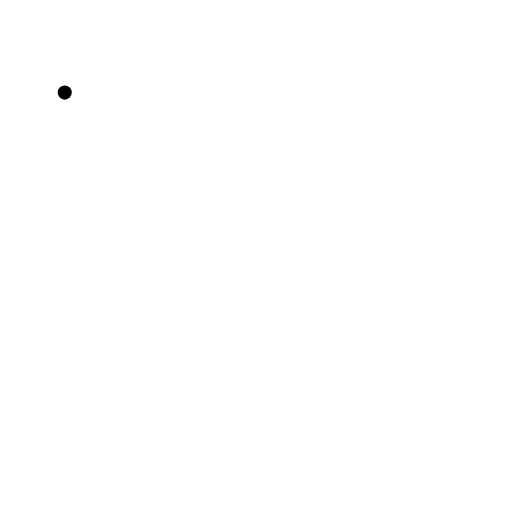
t = 0.00 s
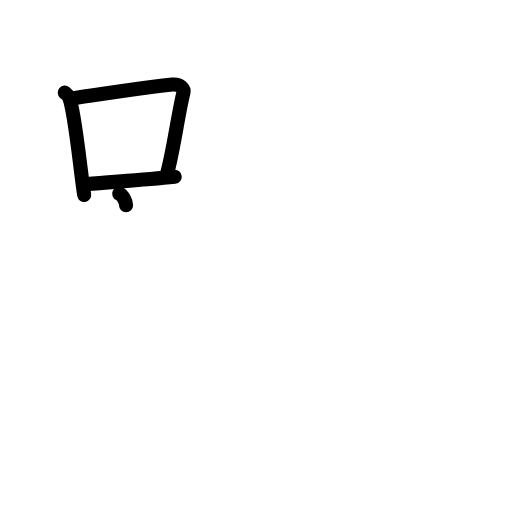
t = 3.38 s
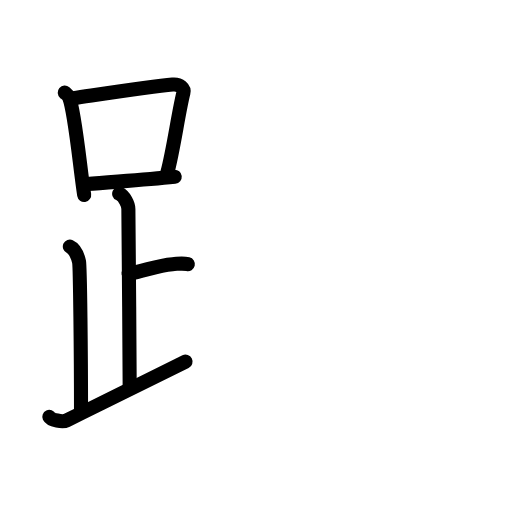
t = 6.88 s
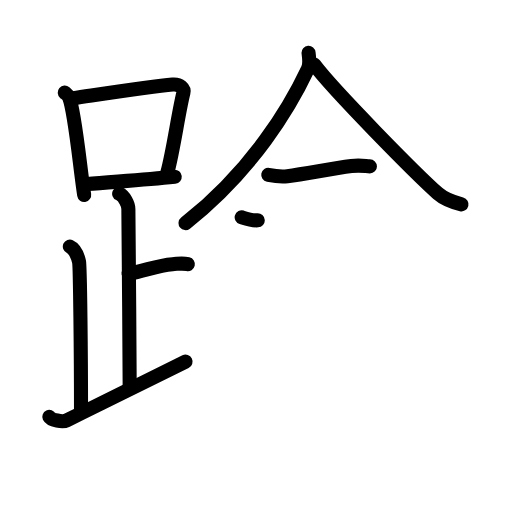
t = 10.19 s
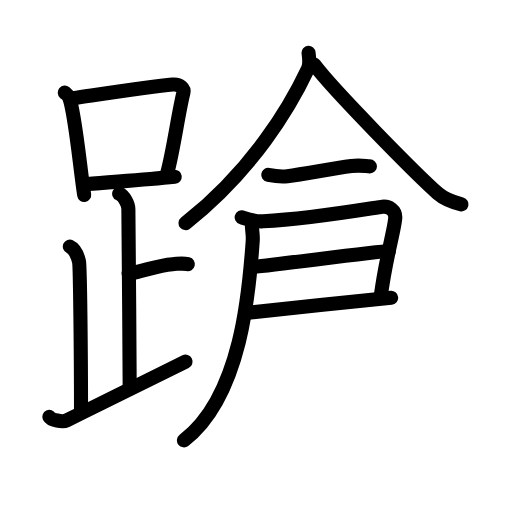
t = 13.63 s
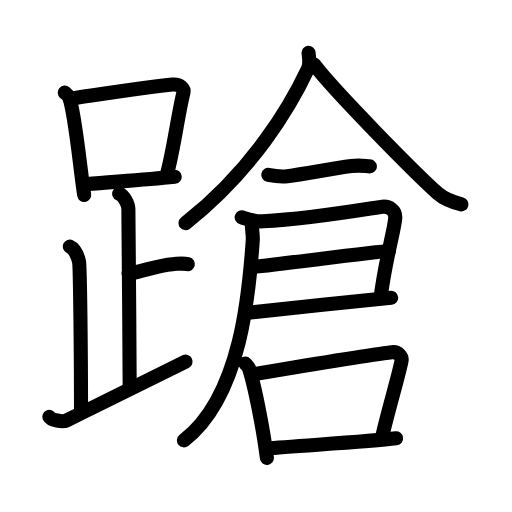
t = 17.00 s

The animated SVG that drew these frames (rendered in a browser with its animation timeline set to each time). Animation: 51 SMIL elements (animate=51); one cycle of 17.00 s.

<?xml version="1.0" encoding="UTF-8"?>
<!--
AniKanjiVG is licensed by CC-BY-SA Paul C. Sommerhoff (https://bitbucket.org/sommerhoff/anikanjivg).
AniKanjiVG uses KanjiVG which is licensed by CC-BY-SA Ulrich Apel (http://kanjivg.tagaini.net).
See also http://creativecommons.org/licenses/by-sa/3.0/
-->
<svg xmlns:kvg='http://kanjivg.tagaini.net' xmlns='http://www.w3.org/2000/svg' width='109' height='109' viewBox='0 0 109 109' style='fill:none;stroke:#000000;stroke-width:3;stroke-linecap:round;stroke-linejoin:round;' id="kvg:kanji_08e4c"><g id="kvg:08e4c" kvg:element="蹌"><g id="kvg:08e4c-g1" kvg:element="足" kvg:position="left" kvg:radical="general"><g id="kvg:08e4c-g2" kvg:element="口"><path id="kvg:08e4c-s1" kvg:type="㇑" d="M13.78,19.71c0.37,0.32,0.75,0.58,0.91,0.97c1.28,3.13,2.35,15.2,3.23,20.82"><animate attributeName="d" begin="0.0s" dur="0.5s" from="M13.78,19.71C13.78,19.71,13.78,19.71,13.78,19.71" to="M13.78,19.71c0.37,0.32,0.75,0.58,0.91,0.97" />
<animate attributeName="d" begin="0.5s" dur="0.5s" from="M13.78,19.71c0.37,0.32,0.75,0.58,0.91,0.97c0,0,0,0,0,0,0" to="M13.78,19.71c0.37,0.32,0.75,0.58,0.91,0.97c1.28,3.13,2.35,15.2,3.23,20.82" />
</path>
<path id="kvg:08e4c-s2" kvg:type="㇕b" d="M15.61,20.9c7.89-1.15,16.79-2.5,21.13-2.91c1.58-0.15,2.54,0.89,2.31,1.77c-1.04,4.06-2.15,12.35-3.43,17"><animate attributeName="d" begin="1.0s" dur="0.3333333333333333s" from="M15.61,20.9C15.61,20.9,15.61,20.9,15.61,20.9" to="M15.61,20.9c7.89-1.15,16.79-2.5,21.13-2.91" />
<animate attributeName="d" begin="1.3333333333333333s" dur="0.3333333333333333s" from="M15.61,20.9c7.89-1.15,16.79-2.5,21.13-2.91c0,0,0,0,0,0,0" to="M15.61,20.9c7.89-1.15,16.79-2.5,21.13-2.91c1.58-0.15,2.54,0.89,2.31,1.77" />
<animate attributeName="d" begin="1.6666666666666665s" dur="0.3333333333333333s" from="M15.61,20.9c7.89-1.15,16.79-2.5,21.13-2.91c1.58-0.15,2.54,0.89,2.31,1.77c0,0,0,0,0,0,0" to="M15.61,20.9c7.89-1.15,16.79-2.5,21.13-2.91c1.58-0.15,2.54,0.89,2.31,1.77c-1.04,4.06-2.15,12.35-3.43,17" />
<animate attributeName="d" begin="0s" dur="1.0s" from="M-100,-100" to="M-100,-100" />
</path>
<path id="kvg:08e4c-s3" kvg:type="㇐b" d="M18.56,39.19c5.09-0.46,11.65-0.84,18.64-1.55"><animate attributeName="d" begin="2.0s" dur="1.0s" from="M18.56,39.19C18.56,39.19,18.56,39.19,18.56,39.19" to="M18.56,39.19c5.09-0.46,11.65-0.84,18.64-1.55" />
<animate attributeName="d" begin="0s" dur="2.0s" from="M-100,-100" to="M-100,-100" />
</path>
</g>
<path id="kvg:08e4c-s4" kvg:type="㇑a" d="M25.37,41.24c1.09,0.5,1.96,2.23,1.96,3.25c0,5.51,0.28,28.01,0.28,38"><animate attributeName="d" begin="3.0s" dur="0.5s" from="M25.37,41.24C25.37,41.24,25.37,41.24,25.37,41.24" to="M25.37,41.24c1.09,0.5,1.96,2.23,1.96,3.25" />
<animate attributeName="d" begin="3.5s" dur="0.5s" from="M25.37,41.24c1.09,0.5,1.96,2.23,1.96,3.25c0,0,0,0,0,0,0" to="M25.37,41.24c1.09,0.5,1.96,2.23,1.96,3.25c0,5.51,0.28,28.01,0.28,38" />
<animate attributeName="d" begin="0s" dur="3.0s" from="M-100,-100" to="M-100,-100" />
</path>
<path id="kvg:08e4c-s5" kvg:type="㇐b" d="M27.38,58.24c3.37-0.49,5.87-1.74,9.35-2c1.74-0.13,2.18-0.25,3.26,0"><animate attributeName="d" begin="4.0s" dur="0.5s" from="M27.38,58.24C27.38,58.24,27.38,58.24,27.38,58.24" to="M27.38,58.24c3.37-0.49,5.87-1.74,9.35-2" />
<animate attributeName="d" begin="4.5s" dur="0.5s" from="M27.38,58.24c3.37-0.49,5.87-1.74,9.35-2c0,0,0,0,0,0,0" to="M27.38,58.24c3.37-0.49,5.87-1.74,9.35-2c1.74-0.13,2.18-0.25,3.26,0" />
<animate attributeName="d" begin="0s" dur="4.0s" from="M-100,-100" to="M-100,-100" />
</path>
<path id="kvg:08e4c-s6" kvg:type="㇒" d="M14.87,52.49c1.09,0.5,1.74,2.25,1.96,3.25c0.22,1,0.42,20.01,0.42,31.76"><animate attributeName="d" begin="5.0s" dur="0.5s" from="M14.87,52.49C14.87,52.49,14.87,52.49,14.87,52.49" to="M14.87,52.49c1.09,0.5,1.74,2.25,1.96,3.25" />
<animate attributeName="d" begin="5.5s" dur="0.5s" from="M14.87,52.49c1.09,0.5,1.74,2.25,1.96,3.25c0,0,0,0,0,0,0" to="M14.87,52.49c1.09,0.5,1.74,2.25,1.96,3.25c0.22,1,0.42,20.01,0.42,31.76" />
<animate attributeName="d" begin="0s" dur="5.0s" from="M-100,-100" to="M-100,-100" />
</path>
<path id="kvg:08e4c-s7" kvg:type="㇀/㇏" d="M10.5,88.73c0.34,0.72,2.87,1.16,3.7,0.75c8.21-4.01,16.24-8,25.3-12.49"><animate attributeName="d" begin="6.0s" dur="0.5s" from="M10.5,88.73C10.5,88.73,10.5,88.73,10.5,88.73" to="M10.5,88.73c0.34,0.72,2.87,1.16,3.7,0.75" />
<animate attributeName="d" begin="6.5s" dur="0.5s" from="M10.5,88.73c0.34,0.72,2.87,1.16,3.7,0.75c0,0,0,0,0,0,0" to="M10.5,88.73c0.34,0.72,2.87,1.16,3.7,0.75c8.21-4.01,16.24-8,25.3-12.49" />
<animate attributeName="d" begin="0s" dur="6.0s" from="M-100,-100" to="M-100,-100" />
</path>
</g>
<g id="kvg:08e4c-g3" kvg:element="倉" kvg:position="right"><g id="kvg:08e4c-g4" kvg:element="人" kvg:position="top"><path id="kvg:08e4c-s8" kvg:type="㇒" d="M65.69,11.25c0.07,0.85,0.4,2.28-0.15,3.43C61.79,22.64,53.89,36.11,39.5,47.5"><animate attributeName="d" begin="7.0s" dur="0.5s" from="M65.69,11.25C65.69,11.25,65.69,11.25,65.69,11.25" to="M65.69,11.25c0.07,0.85,0.4,2.28-0.15,3.43" />
<animate attributeName="d" begin="7.5s" dur="0.5s" from="M65.69,11.25c0.07,0.85,0.4,2.28-0.15,3.43c0,0,0,0,0,0,0" to="M65.69,11.25c0.07,0.85,0.4,2.28-0.15,3.43C61.79,22.64,53.89,36.11,39.5,47.5" />
<animate attributeName="d" begin="0s" dur="7.0s" from="M-100,-100" to="M-100,-100" />
</path>
<path id="kvg:08e4c-s9" kvg:type="㇏" d="M66.89,13.75c4.1,5.49,21.79,23.4,26.32,27.42c1.54,1.36,3.51,1.95,5.04,2.33"><animate attributeName="d" begin="8.0s" dur="0.5s" from="M66.89,13.75C66.89,13.75,66.89,13.75,66.89,13.75" to="M66.89,13.75c4.1,5.49,21.79,23.4,26.32,27.42" />
<animate attributeName="d" begin="8.5s" dur="0.5s" from="M66.89,13.75c4.1,5.49,21.79,23.4,26.32,27.42c0,0,0,0,0,0,0" to="M66.89,13.75c4.1,5.49,21.79,23.4,26.32,27.42c1.54,1.36,3.51,1.95,5.04,2.33" />
<animate attributeName="d" begin="0s" dur="8.0s" from="M-100,-100" to="M-100,-100" />
</path>
</g>
<g id="kvg:08e4c-g5" kvg:position="bottom"><path id="kvg:08e4c-s10" kvg:type="㇐" d="M57.11,37.23c1.39,0.27,2.94,0.42,4.06,0.28c3.81-0.46,9.04-1.54,13.64-2.15c1.99-0.26,3.07,0.06,3.94,0.06"><animate attributeName="d" begin="9.0s" dur="0.3333333333333333s" from="M57.11,37.23C57.11,37.23,57.11,37.23,57.11,37.23" to="M57.11,37.23c1.39,0.27,2.94,0.42,4.06,0.28" />
<animate attributeName="d" begin="9.333333333333334s" dur="0.3333333333333333s" from="M57.11,37.23c1.39,0.27,2.94,0.42,4.06,0.28c0,0,0,0,0,0,0" to="M57.11,37.23c1.39,0.27,2.94,0.42,4.06,0.28c3.81-0.46,9.04-1.54,13.64-2.15" />
<animate attributeName="d" begin="9.666666666666666s" dur="0.3333333333333333s" from="M57.11,37.23c1.39,0.27,2.94,0.42,4.06,0.28c3.81-0.46,9.04-1.54,13.64-2.15c0,0,0,0,0,0,0" to="M57.11,37.23c1.39,0.27,2.94,0.42,4.06,0.28c3.81-0.46,9.04-1.54,13.64-2.15c1.99-0.26,3.07,0.06,3.94,0.06" />
<animate attributeName="d" begin="0s" dur="9.0s" from="M-100,-100" to="M-100,-100" />
</path>
<path id="kvg:08e4c-s11" kvg:type="㇕" d="M51.45,46.26c0.81,0.26,2.74,0.97,4.55,0.86c10.75-0.62,23.99-2.97,25.38-3.12c1.4-0.15,2.91,0.74,2.76,2.5c-0.25,2.78-2.01,8.37-3.08,16.57"><animate attributeName="d" begin="10.0s" dur="0.25s" from="M51.45,46.26C51.45,46.26,51.45,46.26,51.45,46.26" to="M51.45,46.26c0.81,0.26,2.74,0.97,4.55,0.86" />
<animate attributeName="d" begin="10.25s" dur="0.25s" from="M51.45,46.26c0.81,0.26,2.74,0.97,4.55,0.86c0,0,0,0,0,0,0" to="M51.45,46.26c0.81,0.26,2.74,0.97,4.55,0.86c10.75-0.62,23.99-2.97,25.38-3.12" />
<animate attributeName="d" begin="10.5s" dur="0.25s" from="M51.45,46.26c0.81,0.26,2.74,0.97,4.55,0.86c10.75-0.62,23.99-2.97,25.38-3.12c0,0,0,0,0,0,0" to="M51.45,46.26c0.81,0.26,2.74,0.97,4.55,0.86c10.75-0.62,23.99-2.97,25.38-3.12c1.4-0.15,2.91,0.74,2.76,2.5" />
<animate attributeName="d" begin="10.75s" dur="0.25s" from="M51.45,46.26c0.81,0.26,2.74,0.97,4.55,0.86c10.75-0.62,23.99-2.97,25.38-3.12c1.4-0.15,2.91,0.74,2.76,2.5c0,0,0,0,0,0,0" to="M51.45,46.26c0.81,0.26,2.74,0.97,4.55,0.86c10.75-0.62,23.99-2.97,25.38-3.12c1.4-0.15,2.91,0.74,2.76,2.5c-0.25,2.78-2.01,8.37-3.08,16.57" />
<animate attributeName="d" begin="0s" dur="10.0s" from="M-100,-100" to="M-100,-100" />
</path>
<path id="kvg:08e4c-s12" kvg:type="㇐" d="M53.45,56.84c2.48-0.1,26.53-3.3,29.33-3.41"><animate attributeName="d" begin="11.0s" dur="1.0s" from="M53.45,56.84C53.45,56.84,53.45,56.84,53.45,56.84" to="M53.45,56.84c2.48-0.1,26.53-3.3,29.33-3.41" />
<animate attributeName="d" begin="0s" dur="11.0s" from="M-100,-100" to="M-100,-100" />
</path>
<path id="kvg:08e4c-s13" kvg:type="㇐" d="M52.36,66.63c5.11-0.6,24.57-2.63,30.91-3.23"><animate attributeName="d" begin="12.0s" dur="1.0s" from="M52.36,66.63C52.36,66.63,52.36,66.63,52.36,66.63" to="M52.36,66.63c5.11-0.6,24.57-2.63,30.91-3.23" />
<animate attributeName="d" begin="0s" dur="12.0s" from="M-100,-100" to="M-100,-100" />
</path>
<path id="kvg:08e4c-s14" kvg:type="㇒" d="M53.62,47.5c0,2,0.29,2.28,0.18,3.83c-0.72,10.21-2.3,32.92-14.64,42.42"><animate attributeName="d" begin="13.0s" dur="0.5s" from="M53.62,47.5C53.62,47.5,53.62,47.5,53.62,47.5" to="M53.62,47.5c0,2,0.29,2.28,0.18,3.83" />
<animate attributeName="d" begin="13.5s" dur="0.5s" from="M53.62,47.5c0,2,0.29,2.28,0.18,3.83c0,0,0,0,0,0,0" to="M53.62,47.5c0,2,0.29,2.28,0.18,3.83c-0.72,10.21-2.3,32.92-14.64,42.42" />
<animate attributeName="d" begin="0s" dur="13.0s" from="M-100,-100" to="M-100,-100" />
</path>
<g id="kvg:08e4c-g6" kvg:element="口"><path id="kvg:08e4c-s15" kvg:type="㇑" d="M52.21,77.38c0.33,0.35,0.67,0.63,0.81,1.07c1.15,3.43,3.02,12.89,3.8,19.05"><animate attributeName="d" begin="14.0s" dur="0.5s" from="M52.21,77.38C52.21,77.38,52.21,77.38,52.21,77.38" to="M52.21,77.38c0.33,0.35,0.67,0.63,0.81,1.07" />
<animate attributeName="d" begin="14.5s" dur="0.5s" from="M52.21,77.38c0.33,0.35,0.67,0.63,0.81,1.07c0,0,0,0,0,0,0" to="M52.21,77.38c0.33,0.35,0.67,0.63,0.81,1.07c1.15,3.43,3.02,12.89,3.8,19.05" />
<animate attributeName="d" begin="0s" dur="14.0s" from="M-100,-100" to="M-100,-100" />
</path>
<path id="kvg:08e4c-s16" kvg:type="㇕b" d="M53.77,79.71c7.16-1.21,25.77-4.27,29.64-4.72c1.42-0.17,2.27,0.98,2.06,1.94c-0.84,4.01-2.82,10.35-4.07,15.89"><animate attributeName="d" begin="15.0s" dur="0.3333333333333333s" from="M53.77,79.71C53.77,79.71,53.77,79.71,53.77,79.71" to="M53.77,79.71c7.16-1.21,25.77-4.27,29.64-4.72" />
<animate attributeName="d" begin="15.333333333333334s" dur="0.3333333333333333s" from="M53.77,79.71c7.16-1.21,25.77-4.27,29.64-4.72c0,0,0,0,0,0,0" to="M53.77,79.71c7.16-1.21,25.77-4.27,29.64-4.72c1.42-0.17,2.27,0.98,2.06,1.94" />
<animate attributeName="d" begin="15.666666666666666s" dur="0.3333333333333333s" from="M53.77,79.71c7.16-1.21,25.77-4.27,29.64-4.72c1.42-0.17,2.27,0.98,2.06,1.94c0,0,0,0,0,0,0" to="M53.77,79.71c7.16-1.21,25.77-4.27,29.64-4.72c1.42-0.17,2.27,0.98,2.06,1.94c-0.84,4.01-2.82,10.35-4.07,15.89" />
<animate attributeName="d" begin="0s" dur="15.0s" from="M-100,-100" to="M-100,-100" />
</path>
<path id="kvg:08e4c-s17" kvg:type="㇐b" d="M56.99,95.49c4.55-0.51,21.1-1.39,27.34-2.17"><animate attributeName="d" begin="16.0s" dur="1.0s" from="M56.99,95.49C56.99,95.49,56.99,95.49,56.99,95.49" to="M56.99,95.49c4.55-0.51,21.1-1.39,27.34-2.17" />
<animate attributeName="d" begin="0s" dur="16.0s" from="M-100,-100" to="M-100,-100" />
</path>
</g>
</g>
</g>
</g>
</svg>
